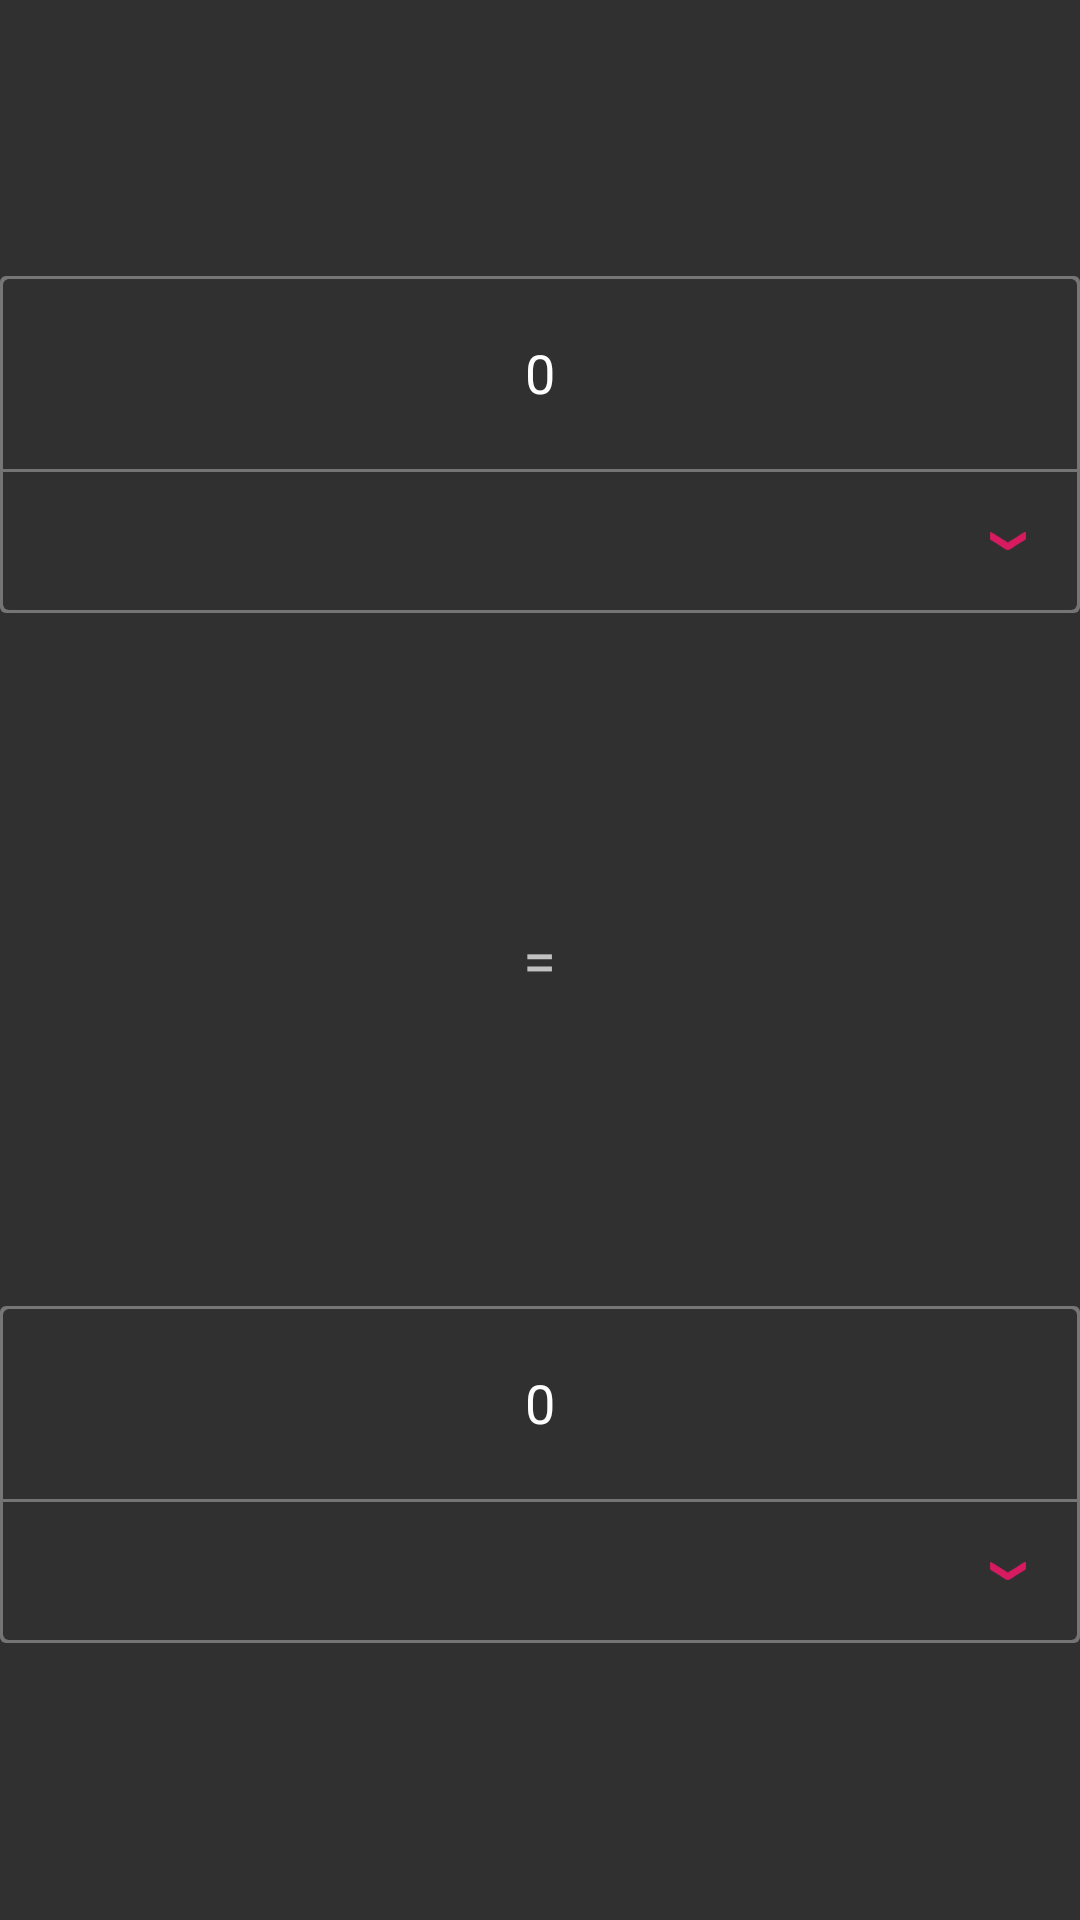

Write the Android layout XML for this screen, with the resource values it uses.
<!-- AndroidManifest.xml: application theme AppTheme -->
<!-- res/layout/layout_page.xml -->
<?xml version="1.0" encoding="utf-8" ?>
<LinearLayout xmlns:android="http://schemas.android.com/apk/res/android"
    xmlns:tools="http://schemas.android.com/tools"
    android:focusable="true" 
    android:focusableInTouchMode="true"
    android:id="@+id/layout_page_fragment"
    android:layout_height="match_parent"
    android:layout_width="match_parent"
    android:orientation="vertical"
    tools:context="example.dimensionconverter.app.PageFragment">
    
    <LinearLayout
        android:gravity="center"
        android:layout_height="0dp"
        android:layout_weight="1"
        android:layout_width="match_parent"
        android:orientation="vertical">
        
        <EditText
            android:background="@drawable/background_edittext"
            android:gravity="center"
            android:hint="@null"
            android:id="@+id/edittext_from"
            android:imeOptions="actionDone"
            android:inputType="numberDecimal"
            android:labelFor="@id/spinner_from"
            android:layout_height="wrap_content"
            android:layout_width="match_parent"
            android:padding="20dp"
            android:text="@string/zero"
            tools:ignore="Autofill" />
        
        <RelativeLayout
            android:background="@drawable/background_spinner"
            android:layout_height="wrap_content"
            android:layout_width="match_parent">
            
            <Spinner
                android:background="@android:color/transparent"
                android:focusable="true" 
                android:focusableInTouchMode="true"
                android:id="@+id/spinner_from"
                android:layout_centerVertical="true"
                android:layout_height="wrap_content"
                android:layout_width="match_parent"
                android:spinnerMode="dropdown" />
            
            <ImageView
                android:contentDescription="@null"
                android:layout_alignParentEnd="true"
                android:layout_alignParentRight="true"
                android:layout_centerVertical="true"
                android:layout_gravity="center"
                android:layout_height="48dp"
                android:layout_width="48dp"
                android:src="@mipmap/ic_dropdown"
                android:tint="?attr/colorAccent" />
        
        </RelativeLayout>
    
    </LinearLayout>
    
    <TextView
        android:layout_height="wrap_content"
        android:layout_gravity="center_horizontal"
        android:layout_width="wrap_content"
        android:padding="10dp"
        android:text="@string/equals"
        android:textSize="20sp" />
    
    <LinearLayout
        android:gravity="center"
        android:layout_height="0dp"
        android:layout_weight="1"
        android:layout_width="match_parent"
        android:orientation="vertical">
        
        <EditText
            android:background="@drawable/background_edittext"
            android:gravity="center"
            android:hint="@null"
            android:id="@+id/edittext_to"
            android:imeOptions="actionDone"
            android:inputType="numberDecimal"
            android:labelFor="@id/spinner_from"
            android:layout_height="wrap_content"
            android:layout_width="match_parent"
            android:padding="20dp"
            android:text="@string/zero"
            tools:ignore="Autofill" />
        
        <RelativeLayout
            android:background="@drawable/background_spinner"
            android:layout_height="wrap_content"
            android:layout_width="match_parent">
            
            <Spinner
                android:background="@android:color/transparent"
                android:focusable="true" 
                android:focusableInTouchMode="true"
                android:id="@+id/spinner_to"
                android:layout_centerVertical="true"
                android:layout_height="wrap_content"
                android:layout_width="match_parent"
                android:spinnerMode="dropdown" />
            
            <ImageView
                android:contentDescription="@null"
                android:layout_alignParentEnd="true"
                android:layout_alignParentRight="true"
                android:layout_centerVertical="true"
                android:layout_gravity="center"
                android:layout_height="48dp"
                android:layout_width="48dp"
                android:src="@mipmap/ic_dropdown"
                android:tint="?attr/colorAccent" />
        
        </RelativeLayout>
    
    </LinearLayout>
        
</LinearLayout>
<!-- resources referenced by this layout -->
<resources>
  <!-- drawable background_edittext (drawable) -->
  <?xml version="1.0" encoding="utf-8" ?>
  <selector xmlns:android="http://schemas.android.com/apk/res/android"
      xmlns:tools="http://schemas.android.com/tools">
      
      <item android:state_focused="true">
          <layer-list>
              <item>
                  <shape android:shape="rectangle">
                      <corners android:topLeftRadius="2dp" android:topRightRadius="2dp" />
                      <solid android:color="#ffe95420" />
                  </shape>
              </item>
              <item android:left="1dp" android:right="1dp" android:top="1dp">
                  <shape android:shape="rectangle">
                      <corners android:topLeftRadius="2dp" android:topRightRadius="2dp" />
                      <solid android:color="@color/background_material_dark" tools:ignore="PrivateResource" />
                  </shape>
              </item>
          </layer-list>
      </item>
      
      <item>
          <layer-list>
              <item>
                  <shape android:shape="rectangle">
                      <corners android:topLeftRadius="2dp" android:topRightRadius="2dp" />
                      <solid android:color="#ff767676" />
                  </shape>
              </item>
              <item android:left="1dp" android:right="1dp" android:top="1dp">
                  <shape android:shape="rectangle">
                      <corners android:topLeftRadius="2dp" android:topRightRadius="2dp" />
                      <solid android:color="@color/background_material_dark" tools:ignore="PrivateResource" />
                  </shape>
              </item>
          </layer-list>
      </item>
  
  </selector>
  <!-- drawable background_spinner (drawable) -->
  <?xml version="1.0" encoding="utf-8" ?>
  <selector xmlns:android="http://schemas.android.com/apk/res/android"
      xmlns:tools="http://schemas.android.com/tools">
  
      <item>
          <layer-list>
              <item>
                  <shape android:shape="rectangle">
                      <corners android:bottomLeftRadius="2dp" android:bottomRightRadius="2dp" />
                      <solid android:color="#ff747474" />
                  </shape>
              </item>
              <item android:bottom="1dp" android:left="1dp" android:right="1dp" android:top="1dp">
                  <shape android:shape="rectangle">
                      <corners android:bottomLeftRadius="2dp" android:bottomRightRadius="2dp" />
                      <solid android:color="@color/background_material_dark" tools:ignore="PrivateResource" />
                  </shape>
              </item>
          </layer-list>
      </item>
  
  </selector>
  <!-- mipmap ic_dropdown: png bitmap (mipmap-hdpi, 3058 bytes) -->
  <string name="equals">=</string>
  <string name="zero">0</string>
  <style name="AppTheme" parent="BaseAppTheme">
      </style>
  <color name="background_material_dark">@color/material_grey_850</color>
  <style name="BaseAppTheme" parent="Theme.AppCompat.NoActionBar">
          <item name="colorAccent">@color/colorAccent</item>
          <item name="colorPrimary">@color/colorPrimary</item>
      </style>
  <color name="material_grey_850">#ff303030</color>
  <color name="colorAccent">#D81B60</color>
  <color name="colorPrimary">#008577</color>
</resources>
